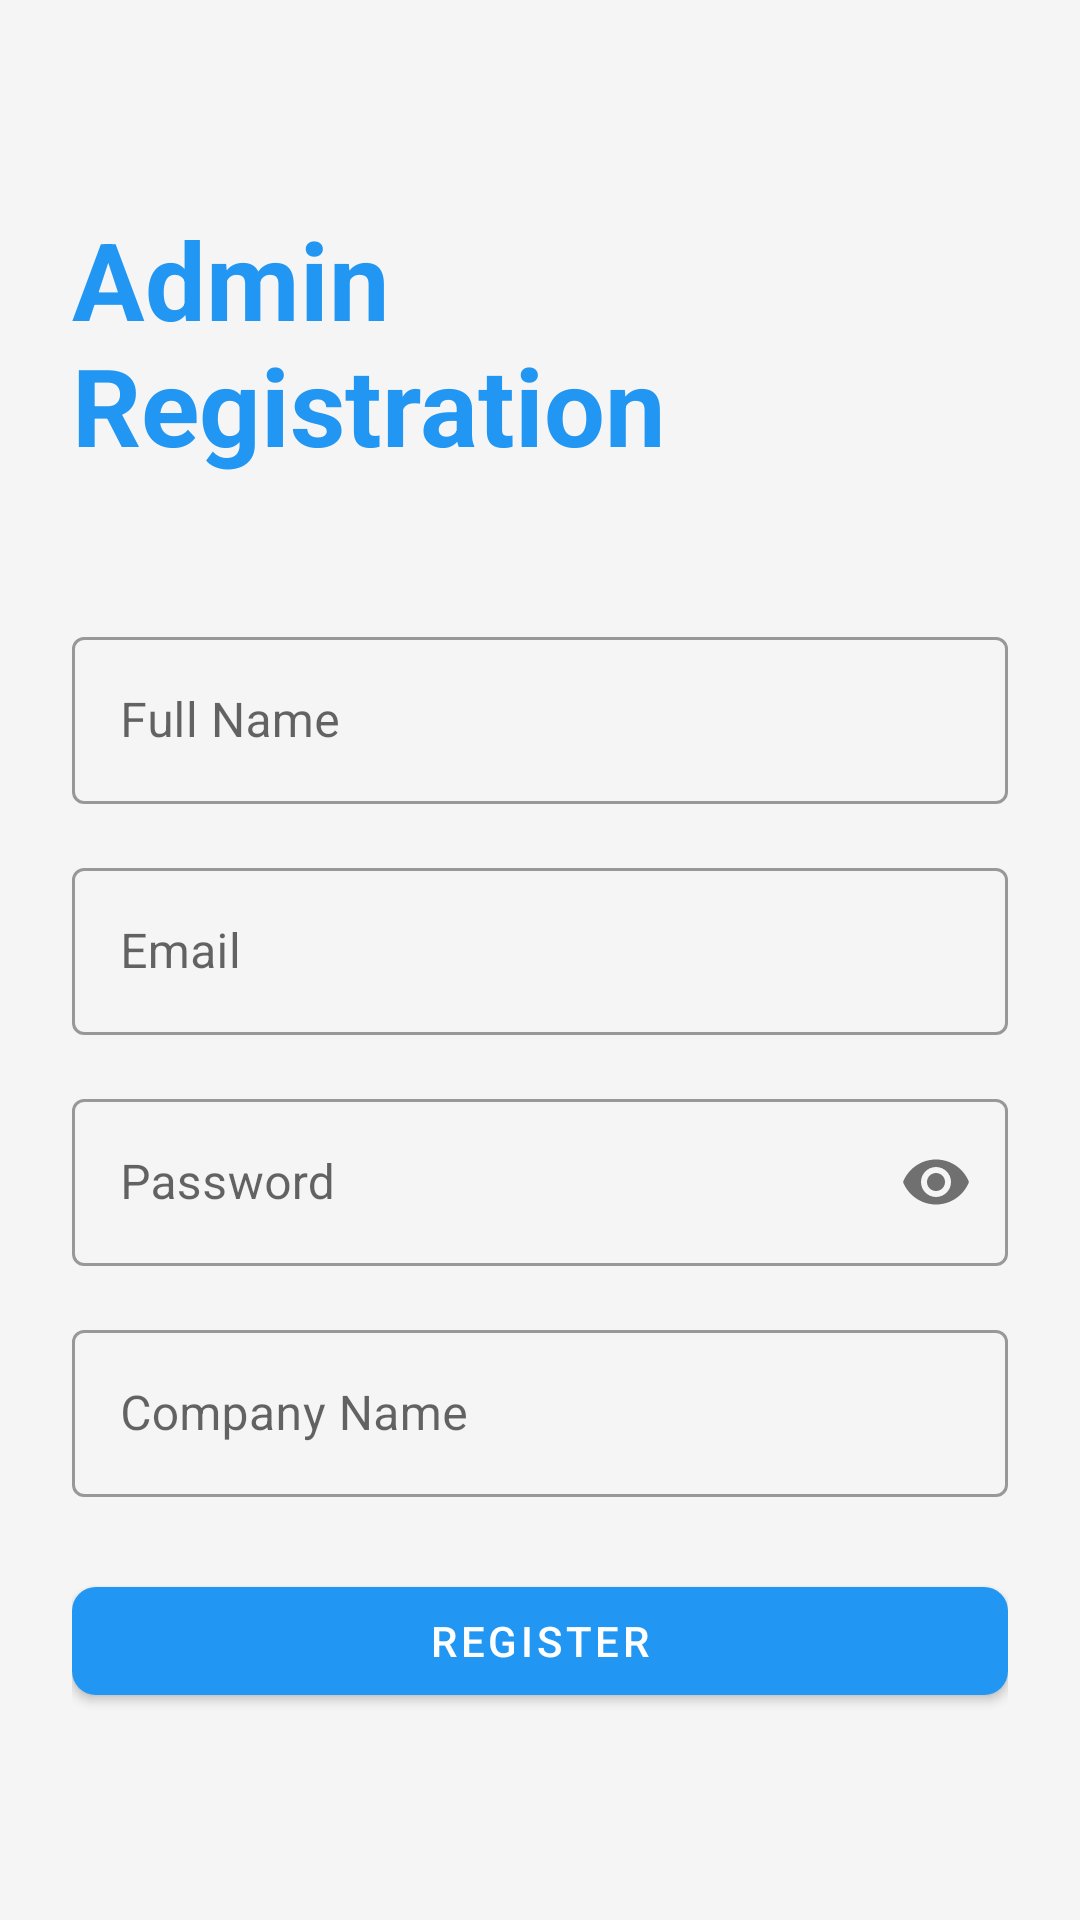

This screen was rendered from an Android layout file. Write that file and the resources it references.
<!-- AndroidManifest.xml: application theme Theme.UnifiedHRSystem -->
<!-- res/layout/activity_admin_registration.xml -->
<?xml version="1.0" encoding="utf-8"?>
<ScrollView xmlns:android="http://schemas.android.com/apk/res/android"
    xmlns:app="http://schemas.android.com/apk/res-auto"
    android:layout_width="match_parent"
    android:layout_height="match_parent"
    android:fillViewport="true"
    android:background="@color/background">

    <LinearLayout
        android:layout_width="match_parent"
        android:layout_height="wrap_content"
        android:orientation="vertical"
        android:padding="24dp"
        android:gravity="center">

        <TextView
            android:layout_width="wrap_content"
            android:layout_height="wrap_content"
            android:text="Admin Registration"
            android:textSize="36sp"
            android:textStyle="bold"
            android:textColor="@color/primary"
            android:layout_marginBottom="48dp"/>

        <com.google.android.material.textfield.TextInputLayout
            android:layout_width="match_parent"
            android:layout_height="wrap_content"
            android:hint="Full Name"
            style="@style/Widget.MaterialComponents.TextInputLayout.OutlinedBox"
            android:layout_marginBottom="16dp">

            <com.google.android.material.textfield.TextInputEditText
                android:id="@+id/etName"
                android:layout_width="match_parent"
                android:layout_height="wrap_content"
                android:inputType="textPersonName"/>
        </com.google.android.material.textfield.TextInputLayout>

        <com.google.android.material.textfield.TextInputLayout
            android:layout_width="match_parent"
            android:layout_height="wrap_content"
            android:hint="@string/email"
            style="@style/Widget.MaterialComponents.TextInputLayout.OutlinedBox"
            android:layout_marginBottom="16dp">

            <com.google.android.material.textfield.TextInputEditText
                android:id="@+id/etEmail"
                android:layout_width="match_parent"
                android:layout_height="wrap_content"
                android:inputType="textEmailAddress"/>
        </com.google.android.material.textfield.TextInputLayout>

        <com.google.android.material.textfield.TextInputLayout
            android:layout_width="match_parent"
            android:layout_height="wrap_content"
            android:hint="@string/password"
            app:passwordToggleEnabled="true"
            style="@style/Widget.MaterialComponents.TextInputLayout.OutlinedBox"
            android:layout_marginBottom="16dp">

            <com.google.android.material.textfield.TextInputEditText
                android:id="@+id/etPassword"
                android:layout_width="match_parent"
                android:layout_height="wrap_content"
                android:inputType="textPassword"/>
        </com.google.android.material.textfield.TextInputLayout>

        <com.google.android.material.textfield.TextInputLayout
            android:layout_width="match_parent"
            android:layout_height="wrap_content"
            android:hint="Company Name"
            style="@style/Widget.MaterialComponents.TextInputLayout.OutlinedBox"
            android:layout_marginBottom="24dp">

            <com.google.android.material.textfield.TextInputEditText
                android:id="@+id/etCompanyName"
                android:layout_width="match_parent"
                android:layout_height="wrap_content"
                android:inputType="text"/>
        </com.google.android.material.textfield.TextInputLayout>

        <com.google.android.material.button.MaterialButton
            android:id="@+id/btnRegister"
            android:layout_width="match_parent"
            android:layout_height="wrap_content"
            android:text="Register"
            app:cornerRadius="8dp" />

        <ProgressBar
            android:id="@+id/progressBar"
            android:layout_width="wrap_content"
            android:layout_height="wrap_content"
            android:visibility="gone"/>

    </LinearLayout>
</ScrollView>
<!-- resources referenced by this layout -->
<resources>
  <color name="background">#FFF5F5F5</color>
  <color name="primary">#2196F3</color>
  <string name="email">Email</string>
  <string name="password">Password</string>
  <style name="Theme.UnifiedHRSystem" parent="Theme.MaterialComponents.DayNight.NoActionBar">
          <item name="colorPrimary">@color/primary</item>
          <item name="colorPrimaryDark">@color/primary_dark</item>
          <item name="colorAccent">@color/accent</item>
          <item name="toolbarStyle">@style/Widget.UnifiedHR.Toolbar</item>
      </style>
  <color name="primary_dark">#1976D2</color>
  <color name="accent">#4CAF50</color>
  <style name="Widget.UnifiedHR.Toolbar" parent="Widget.MaterialComponents.Toolbar">
          <item name="popupTheme">@style/ThemeOverlay.MaterialComponents.Light</item>
          <item name="titleTextColor">@color/white</item>
          <item name="subtitleTextColor">@color/white</item>
      </style>
  <color name="white">#FFFFFFFF</color>
</resources>
